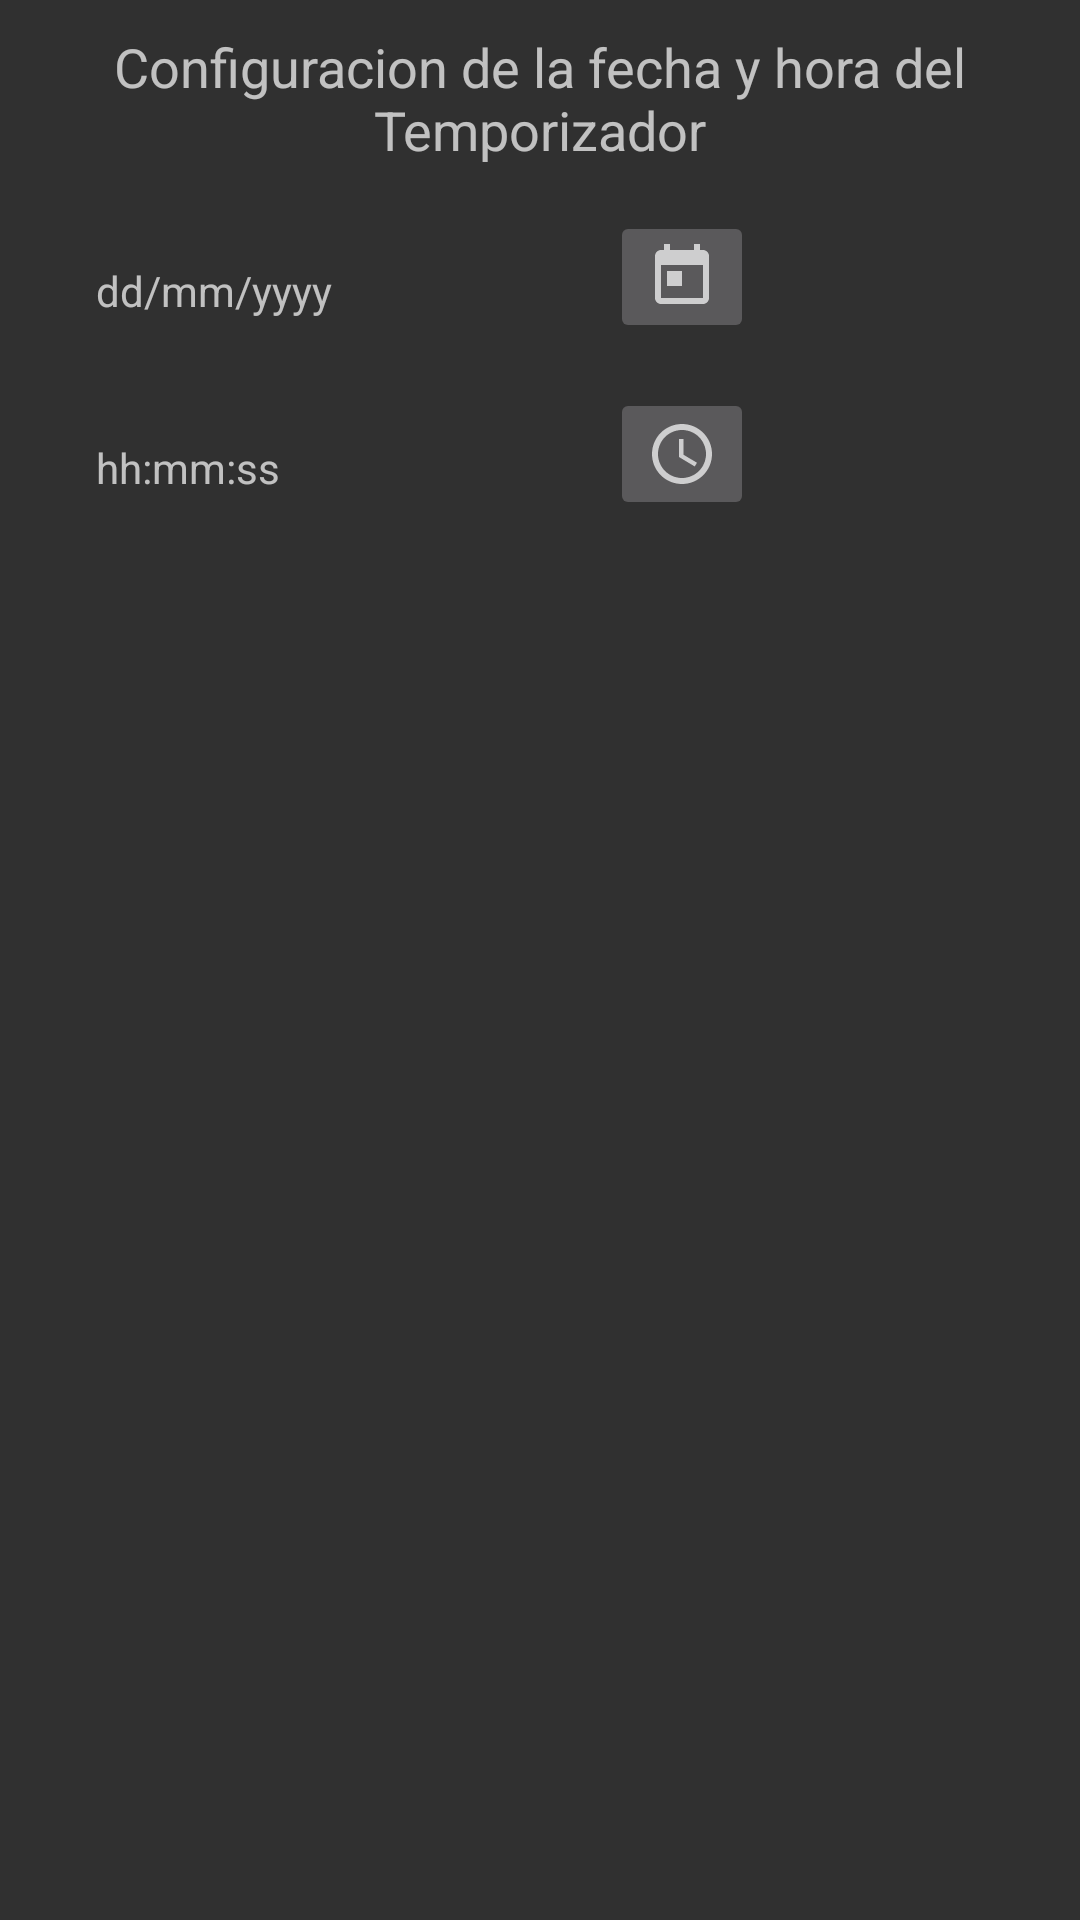

This screen was rendered from an Android layout file. Write that file and the resources it references.
<!-- AndroidManifest.xml: application theme Theme.AppCompat.NoActionBar -->
<!-- res/layout/content_configuracion.xml -->
<?xml version="1.0" encoding="utf-8"?>
<android.support.constraint.ConstraintLayout xmlns:android="http://schemas.android.com/apk/res/android"
    xmlns:app="http://schemas.android.com/apk/res-auto"
    xmlns:tools="http://schemas.android.com/tools"
    android:layout_width="match_parent"
    android:layout_height="match_parent"
    app:layout_behavior="@string/appbar_scrolling_view_behavior"
    tools:context=".configuracion"
    tools:showIn="@layout/activity_configuracion">

    <ScrollView
        android:layout_width="match_parent"
        android:layout_height="wrap_content">

        <LinearLayout
            android:layout_width="match_parent"
            android:layout_height="wrap_content"
            android:orientation="vertical">

            <TextView
                android:layout_width="match_parent"
                android:layout_height="wrap_content"
                android:text="@string/configtimetem"
                android:gravity="center"
                android:textSize="18sp"
                android:layout_marginTop="10dp"/>

            <LinearLayout
                android:layout_width="match_parent"
                android:layout_height="wrap_content"
                android:orientation="horizontal">

                <TextView
                    android:id="@+id/et_mostrar_fecha_picker"
                    android:layout_width="wrap_content"
                    android:layout_height="wrap_content"
                    android:layout_marginStart="32dp"
                    android:layout_marginTop="32dp"
                    android:ems="10"
                    android:hint="@string/formato_fecha"
                    app:layout_constraintLeft_toLeftOf="parent"
                    app:layout_constraintTop_toBottomOf="@+id/textView"
                    android:layout_marginLeft="32dp" />

                <ImageButton
                    android:id="@+id/ib_obtener_fecha"
                    android:layout_width="wrap_content"
                    android:layout_height="wrap_content"
                    app:srcCompat="@drawable/baseline_today_24"
                    android:layout_marginRight="8dp"
                    app:layout_constraintRight_toRightOf="parent"
                    app:layout_constraintLeft_toRightOf="@+id/et_mostrar_fecha_picker"
                    android:layout_marginLeft="8dp"
                    app:layout_constraintHorizontal_bias="0.505"
                    android:layout_marginTop="15dp"
                    app:layout_constraintTop_toBottomOf="@+id/textView"
                    tools:ignore="ContentDescription" />

            </LinearLayout>


            <LinearLayout
                android:layout_width="match_parent"
                android:layout_height="wrap_content">

                <TextView
                    android:id="@+id/et_mostrar_hora_picker"
                    android:layout_width="wrap_content"
                    android:layout_height="wrap_content"
                    android:layout_marginStart="32dp"
                    android:layout_marginTop="32dp"
                    android:ems="10"
                    android:hint="@string/formato_hora"
                    app:layout_constraintLeft_toLeftOf="parent"
                    app:layout_constraintTop_toBottomOf="@+id/et_mostrar_fecha_picker"
                    android:layout_marginLeft="32dp" />

                <ImageButton
                    android:id="@+id/ib_obtener_hora"
                    android:layout_width="wrap_content"
                    android:layout_height="wrap_content"
                    app:srcCompat="@drawable/baseline_schedule_24"
                    app:layout_constraintRight_toRightOf="parent"
                    android:layout_marginTop="15dp"
                    app:layout_constraintTop_toBottomOf="@+id/et_mostrar_fecha_picker"
                    android:layout_marginEnd="8dp"
                    app:layout_constraintLeft_toRightOf="@+id/et_mostrar_hora_picker"
                    android:layout_marginStart="8dp"
                    app:layout_constraintHorizontal_bias="0.504"
                    tools:ignore="ContentDescription" />

            </LinearLayout>
        </LinearLayout>


    </ScrollView>

</android.support.constraint.ConstraintLayout>
<!-- res/layout/activity_configuracion.xml (included above) -->
<?xml version="1.0" encoding="utf-8"?>
<android.support.design.widget.CoordinatorLayout xmlns:android="http://schemas.android.com/apk/res/android"
    xmlns:app="http://schemas.android.com/apk/res-auto"
    xmlns:tools="http://schemas.android.com/tools"
    android:layout_width="match_parent"
    android:layout_height="match_parent"
    tools:context=".configuracion">

    <android.support.design.widget.AppBarLayout
        android:layout_width="match_parent"
        android:layout_height="wrap_content"
        android:theme="@style/AppTheme.AppBarOverlay">

        <android.support.v7.widget.Toolbar
            android:id="@+id/toolbar"
            android:layout_width="match_parent"
            android:layout_height="?attr/actionBarSize"
            android:background="?attr/colorPrimary"
            app:popupTheme="@style/AppTheme.PopupOverlay" />

    </android.support.design.widget.AppBarLayout>

    <include layout="@layout/content_configuracion" />

    <android.support.design.widget.FloatingActionButton
        android:id="@+id/saveBtn"
        android:layout_width="wrap_content"
        android:layout_height="wrap_content"
        android:layout_gravity="bottom|start"
        android:layout_margin="16dp"
        app:backgroundTint="@color/colorAccent"
        app:srcCompat="@drawable/save" />

</android.support.design.widget.CoordinatorLayout>
<!-- resources referenced by this layout -->
<resources>
  <color name="colorAccent">#8dc53b</color>
  <!-- drawable baseline_schedule_24 (drawable) -->
  <vector xmlns:android="http://schemas.android.com/apk/res/android"
      xmlns:tools="http://schemas.android.com/tools"
      android:width="24dp"
          android:height="24dp"
          android:viewportWidth="24.0"
          android:viewportHeight="24.0"
          android:tint="?attr/colorControlNormal">
      <path
          android:fillColor="@color/colorAccent"
          android:pathData="M11.99,2C6.47,2 2,6.48 2,12s4.47,10 9.99,10C17.52,22 22,17.52 22,12S17.52,2 11.99,2zM12,20c-4.42,0 -8,-3.58 -8,-8s3.58,-8 8,-8 8,3.58 8,8 -3.58,8 -8,8z"
          tools:ignore="VectorRaster" />
      <path
          android:fillColor="@color/colorAccent"
          android:pathData="M12.5,7H11v6l5.25,3.15 0.75,-1.23 -4.5,-2.67z"
          tools:ignore="VectorRaster" />
  </vector>
  <!-- drawable baseline_today_24 (drawable) -->
  <vector xmlns:android="http://schemas.android.com/apk/res/android"
      xmlns:tools="http://schemas.android.com/tools"
      android:width="24dp"
          android:height="24dp"
          android:viewportWidth="24.0"
          android:viewportHeight="24.0"
          android:tint="?attr/colorControlNormal">
      <path
          android:fillColor="@color/colorAccent"
          android:pathData="M19,3h-1L18,1h-2v2L8,3L8,1L6,1v2L5,3c-1.11,0 -1.99,0.9 -1.99,2L3,19c0,1.1 0.89,2 2,2h14c1.1,0 2,-0.9 2,-2L21,5c0,-1.1 -0.9,-2 -2,-2zM19,19L5,19L5,8h14v11zM7,10h5v5L7,15z"
          tools:ignore="VectorRaster" />
  </vector>
  <!-- drawable save: png bitmap (drawable, 1553 bytes) -->
  <string name="configtimetem">Configuracion de la fecha y hora del Temporizador</string>
  <string name="formato_fecha">dd/mm/yyyy</string>
  <string name="formato_hora">hh:mm:ss</string>
  <style name="AppTheme.AppBarOverlay" parent="ThemeOverlay.AppCompat.Dark.ActionBar" />
  <style name="AppTheme.PopupOverlay" parent="ThemeOverlay.AppCompat.Light" />
</resources>
